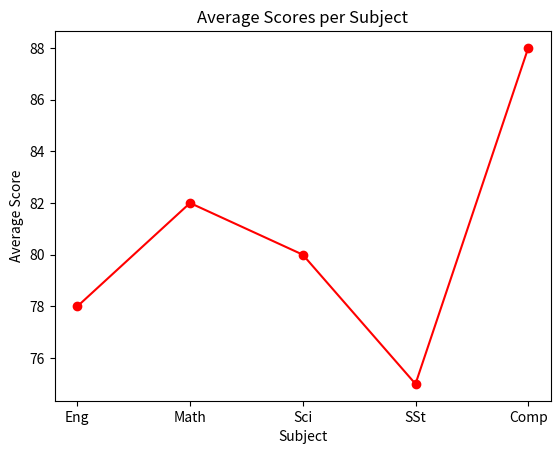

The matplotlib source for this figure:
# 28. Line chart showing average score of each subject
import matplotlib.pyplot as plt

subjects = ['Eng', 'Math', 'Sci', 'SSt', 'Comp']
avg_scores = [78, 82, 80, 75, 88]

plt.plot(subjects, avg_scores, marker='o', color='red')
plt.xlabel('Subject')
plt.ylabel('Average Score')
plt.title('Average Scores per Subject')
plt.show()
